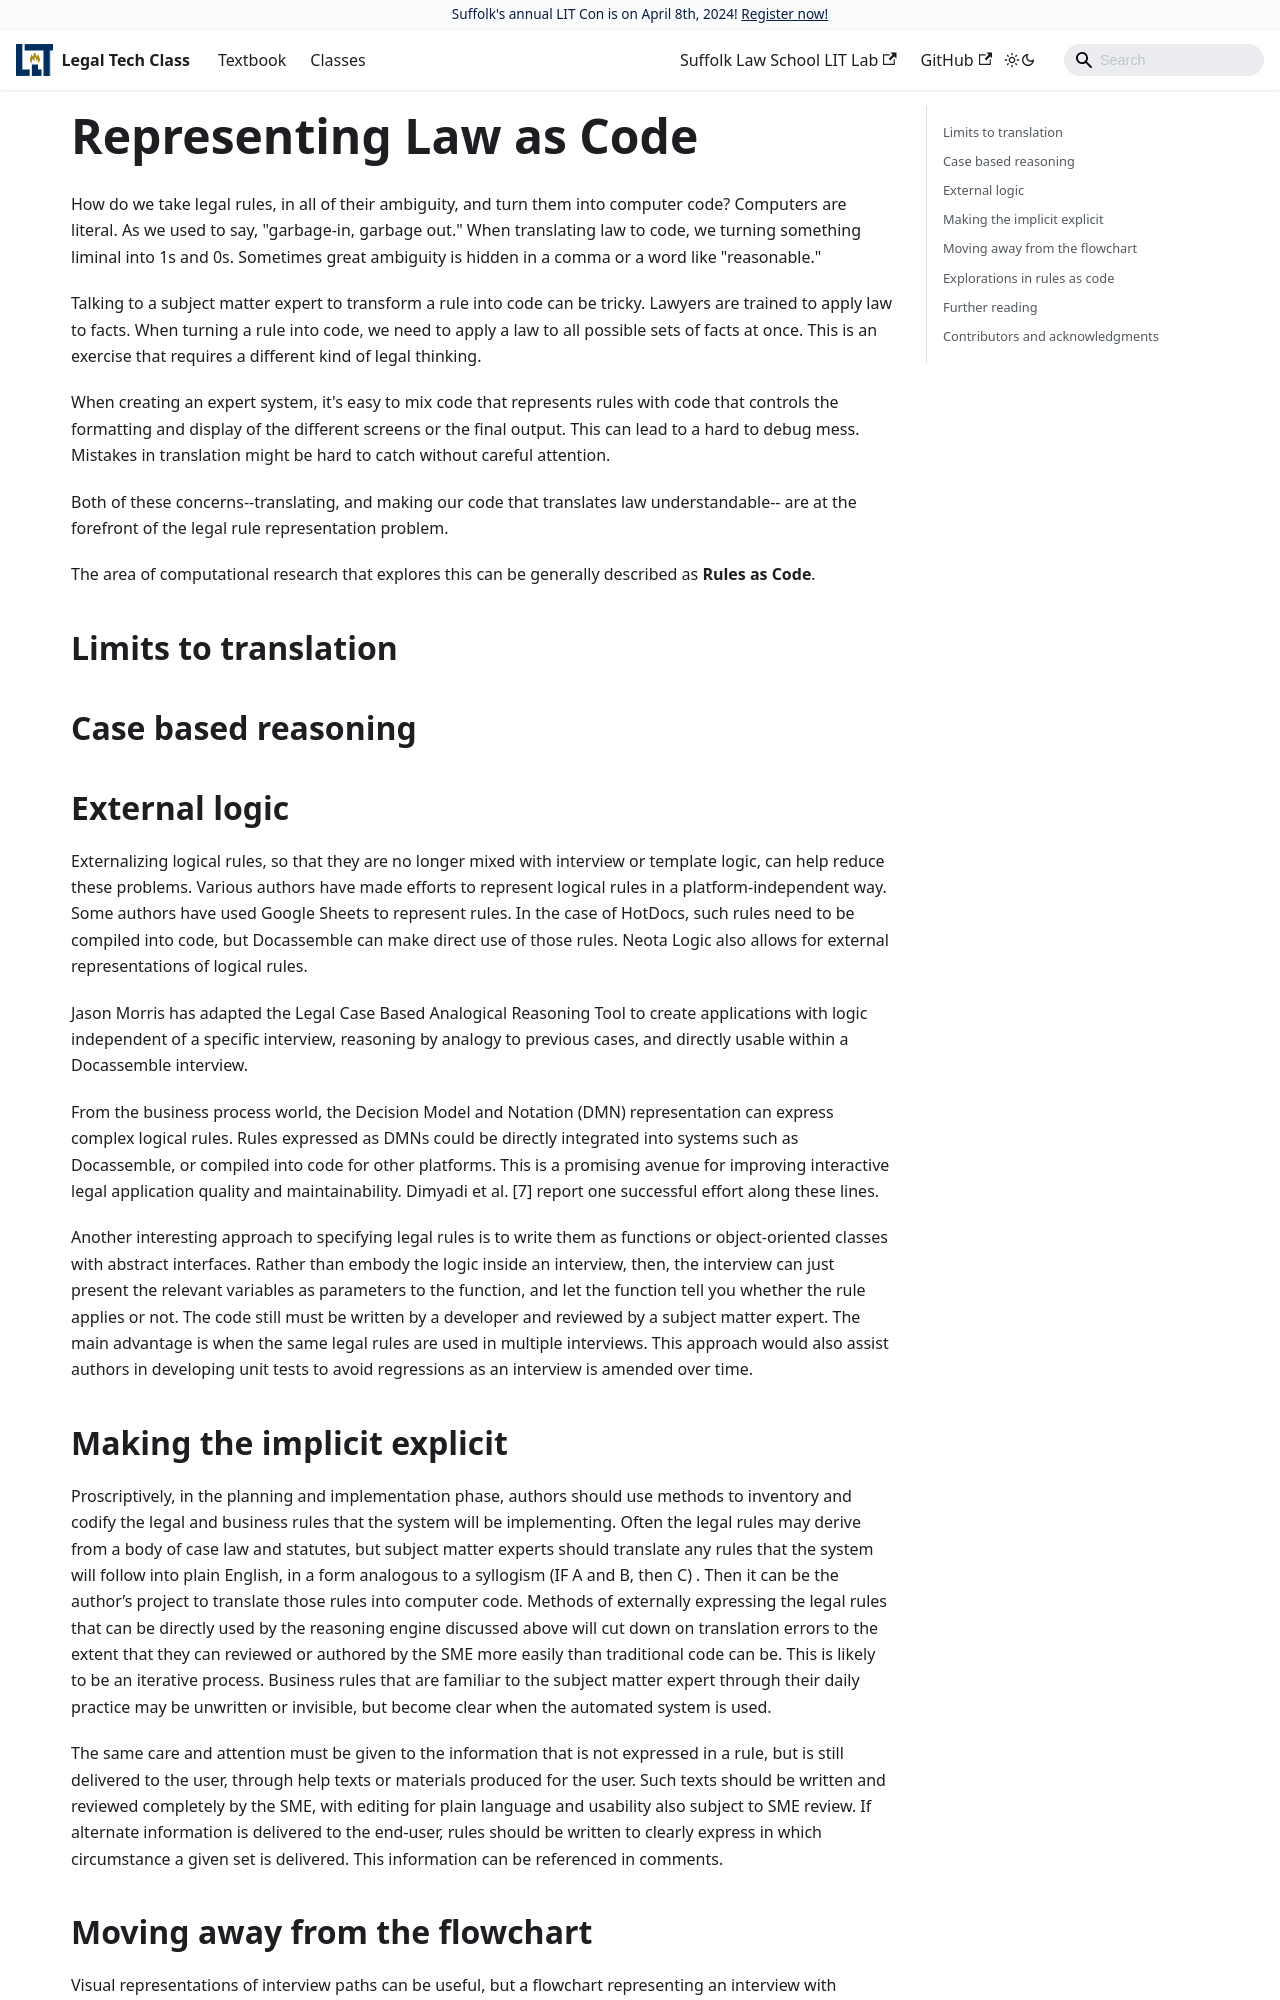

repository: SuffolkLITLab/legal-tech-class · page: docs/representing-rules/representing-rules/index.html · generator: docusaurus

---
id: representing-rules
title: Representing Law as Code
sidebar_label: Representing Law as Code
---

How do we take legal rules, in all of their ambiguity, and turn them into computer code?
Computers are literal. As we used to say, "garbage-in, garbage out." When translating law
to code, we turning something liminal into 1s and 0s. Sometimes great ambiguity is hidden
in a comma or a word like "reasonable."

Talking to a subject matter expert to transform a rule into code can be tricky. Lawyers are
trained to apply law to facts. When turning a rule into code, we need to apply a law to
all possible sets of facts at once. This is an exercise that requires a different kind
of legal thinking.

When creating an expert system, it's easy to mix code that represents rules with code
that controls the formatting and display of the different screens or the final output.
This can lead to a hard to debug mess. Mistakes in translation might be hard to catch
without careful attention.

Both of these concerns--translating, and making our code that translates law understandable--
are at the forefront of the legal rule representation problem.

The area of computational research that explores this can be generally described as **Rules
as Code**.

## Limits to translation

## Case based reasoning

## External logic

Externalizing logical rules, so that they are no longer mixed with interview or template logic, can help reduce these problems. Various authors have made efforts to represent logical rules in a platform-independent way. Some authors have used Google Sheets to represent rules. In the case of HotDocs, such rules need to be compiled into code, but Docassemble can make direct use of those rules. Neota Logic also allows for external representations of logical rules.

Jason Morris has adapted the Legal Case Based Analogical Reasoning Tool to create applications with logic independent of a specific interview, reasoning by analogy to previous cases, and directly usable within a Docassemble interview.

From the business process world, the Decision Model and Notation (DMN) representation can express complex logical rules. Rules expressed as DMNs could be directly integrated into systems such as Docassemble, or compiled into code for other platforms. This is a promising avenue for improving interactive legal application quality and maintainability. Dimyadi et al. [7] report one successful effort along these lines.

Another interesting approach to specifying legal rules is to write them as functions or object-oriented classes with abstract interfaces. Rather than embody the logic inside an interview, then, the interview can just present the relevant variables as parameters to the function, and let the function tell you whether the rule applies or not. The code still must be written by a developer and reviewed by a subject matter expert. The main advantage is when the same legal rules are used in multiple interviews. This approach would also assist authors in developing unit tests to avoid regressions as an interview is amended over time.
